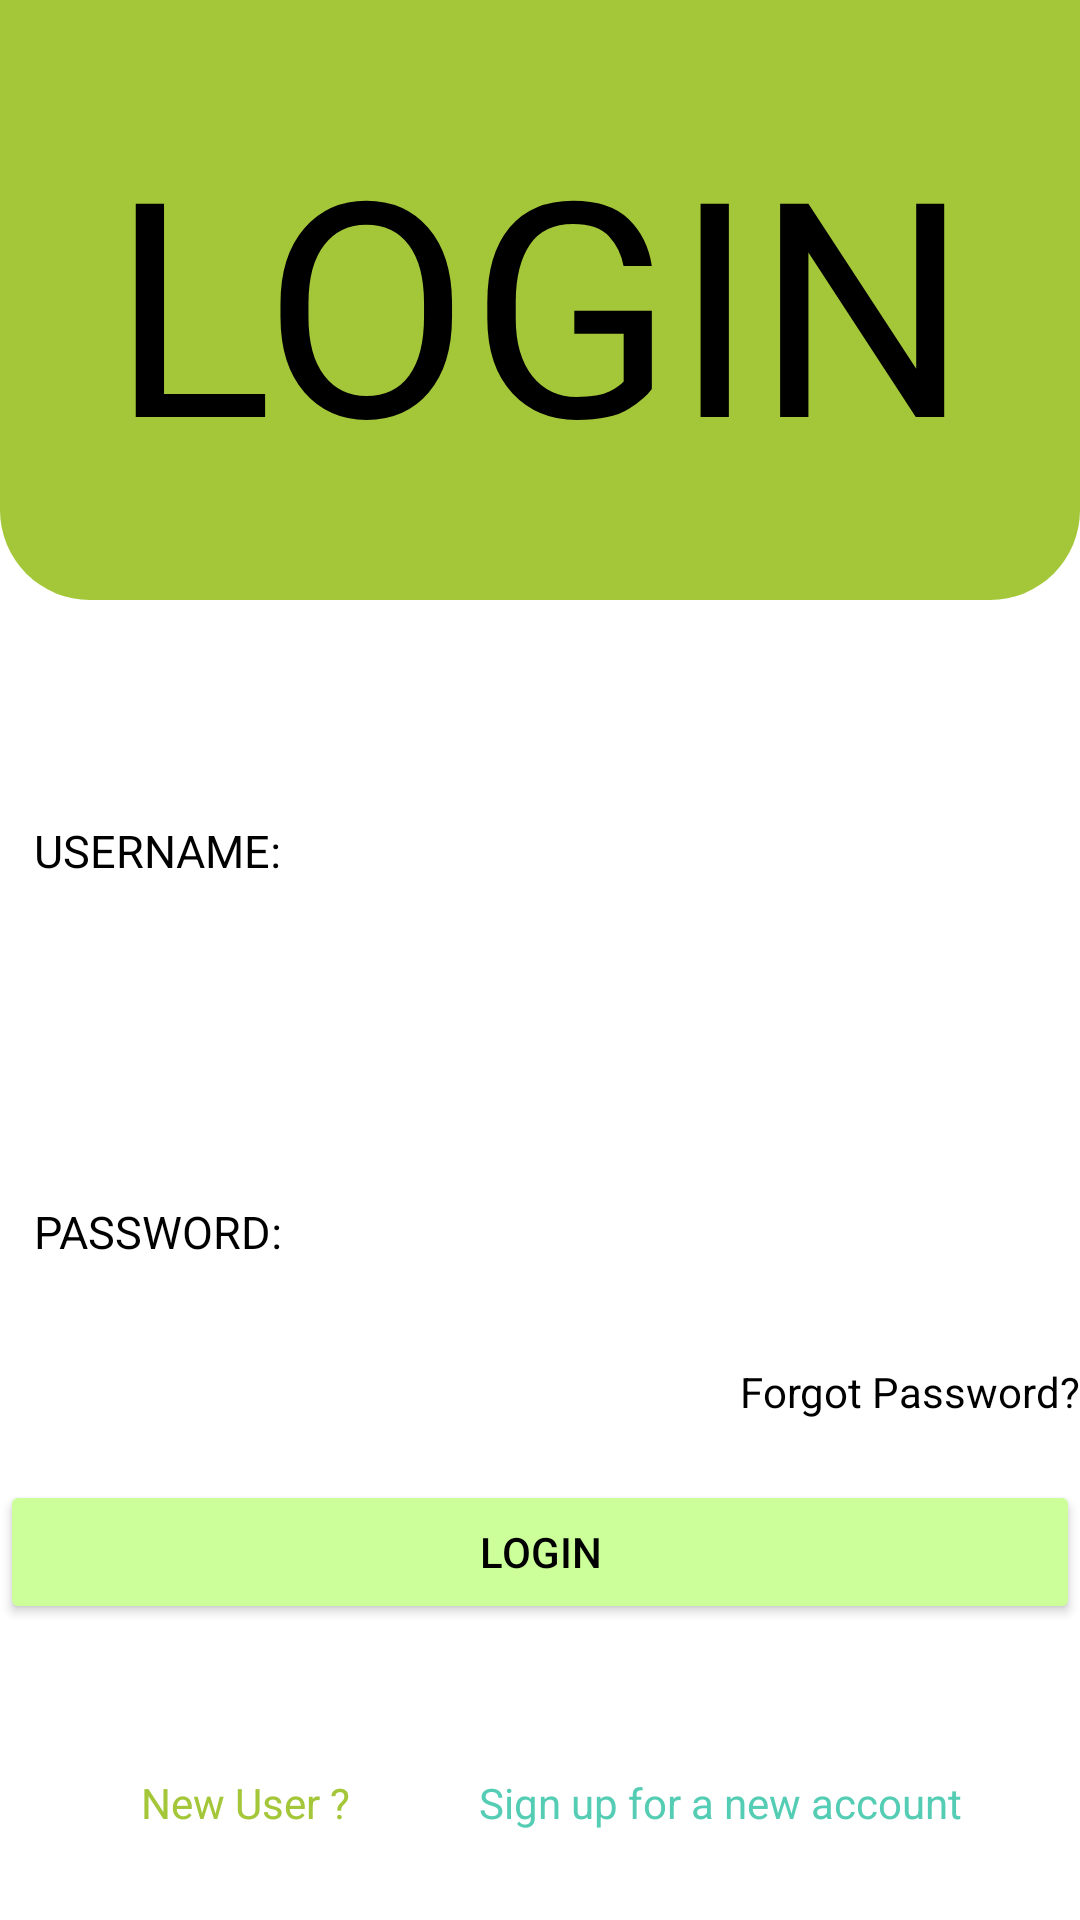

This screen was rendered from an Android layout file. Write that file and the resources it references.
<!-- AndroidManifest.xml: application theme Theme.DriverAssistant -->
<!-- res/layout/login.xml -->
<?xml version="1.0" encoding="utf-8"?>
<LinearLayout xmlns:android="http://schemas.android.com/apk/res/android"
    xmlns:app="http://schemas.android.com/apk/res-auto"
    xmlns:tools="http://schemas.android.com/tools"
    android:layout_width="match_parent"
    android:layout_height="match_parent"
    tools:context=".login.login"
    android:orientation="vertical">

    <LinearLayout
        android:background="@drawable/header_background"
        android:layout_width="match_parent"
        android:layout_height="200dp"
        android:gravity="center"
        android:orientation="vertical">




        <TextView
            android:layout_width="match_parent"
            android:layout_height="wrap_content"
            android:text="LOGIN"
            android:fontFamily="@font/alien"
            android:gravity="center"
            android:textSize="100dp"
            android:textColor="@color/black"/>


    </LinearLayout>


    <LinearLayout
        android:padding="10dp"
        android:layout_width="match_parent"
        android:layout_height="wrap_content"
        android:orientation="horizontal"
        android:layout_marginTop="50dp">

        <TextView
            android:layout_width="match_parent"
            android:layout_height="wrap_content"
            android:gravity="center"
            android:text="USERNAME:"
            android:textColor="@color/black"
            android:textSize="15sp"
            android:layout_weight="3"/>
        <EditText
            android:layout_marginBottom="10dp"
            android:padding="10dp"
            android:background="@drawable/bg_white_border"
            android:id="@+id/username"
            android:layout_width="match_parent"
            android:layout_height="wrap_content"
            android:layout_weight="1"/>
    </LinearLayout>

    <LinearLayout
        android:padding="10dp"
        android:layout_width="match_parent"
        android:layout_height="wrap_content"
        android:orientation="horizontal"
        android:layout_marginTop="50dp">

        <TextView
            android:layout_width="match_parent"
            android:layout_height="wrap_content"
            android:gravity="center"
            android:text="PASSWORD:"
            android:textColor="@color/black"
            android:textSize="15sp"
            android:layout_weight="3"/>

        <EditText
            android:padding="10dp"
            android:background="@drawable/bg_white_border"
            android:id="@+id/pwd"
            android:layout_width="match_parent"
            android:layout_height="50dp"
            android:layout_weight="1"
            android:inputType="textPassword"/>
    </LinearLayout>
    <TextView
        android:layout_marginTop="10dp"
        android:layout_marginBottom="20dp"
        android:layout_width="wrap_content"
        android:layout_height="wrap_content"
        android:text="Forgot Password?"
        android:textColor="@color/black"
        android:layout_gravity="right"/>

    <Button
        android:id="@+id/btn_login"
        android:layout_width="match_parent"
        android:layout_height="wrap_content"
        android:backgroundTint="@color/green_white"
        android:text="LOGIN"
        android:textColor="@color/black"/>
    <LinearLayout
        android:layout_marginTop="50dp"
        android:layout_gravity="bottom"
        android:layout_width="match_parent"
        android:layout_height="wrap_content"
        android:orientation="horizontal">
        <TextView
            android:gravity="right"
            android:layout_width="match_parent"
            android:layout_height="wrap_content"
            android:text="New User ? "
            android:layout_weight="2"
            android:textColor="#a4c639"/>
        <TextView
            android:id="@+id/sign_up"
            android:gravity="center"
            android:layout_width="match_parent"
            android:layout_height="wrap_content"
            android:text="Sign up for a new account"
            android:layout_weight="1"
            android:textColor="#54cdb4"/>
    </LinearLayout>

</LinearLayout>
<!-- resources referenced by this layout -->
<resources>
  <color name="black">#FF000000</color>
  <color name="green_white">#ccff99</color>
  <!-- drawable ai: png bitmap (drawable, 227503 bytes) -->
  <!-- drawable header_background (drawable) -->
  <?xml version="1.0" encoding="utf-8"?>
  <shape xmlns:android="http://schemas.android.com/apk/res/android" android:shape="rectangle">
      <solid android:color="#a4c639"/>
      <corners
          android:bottomLeftRadius="30dp"
          android:bottomRightRadius="30dp"/>
  </shape>
  <style name="Theme.DriverAssistant" parent="Theme.MaterialComponents.Light.NoActionBar">
          
          <item name="colorPrimary">@color/purple_500</item>
          <item name="colorPrimaryVariant">@color/purple_700</item>
          <item name="colorOnPrimary">@color/white</item>
          
          <item name="colorSecondary">@color/teal_200</item>
          <item name="colorSecondaryVariant">@color/teal_700</item>
          <item name="colorOnSecondary">@color/black</item>
          
          <item name="android:statusBarColor" tools:targetApi="l">?attr/colorPrimaryVariant</item>
          
      </style>
  <color name="purple_500">#FF6200EE</color>
  <color name="purple_700">#FF3700B3</color>
  <color name="white">#FFFFFFFF</color>
  <color name="teal_200">#FF03DAC5</color>
  <color name="teal_700">#FF018786</color>
</resources>
